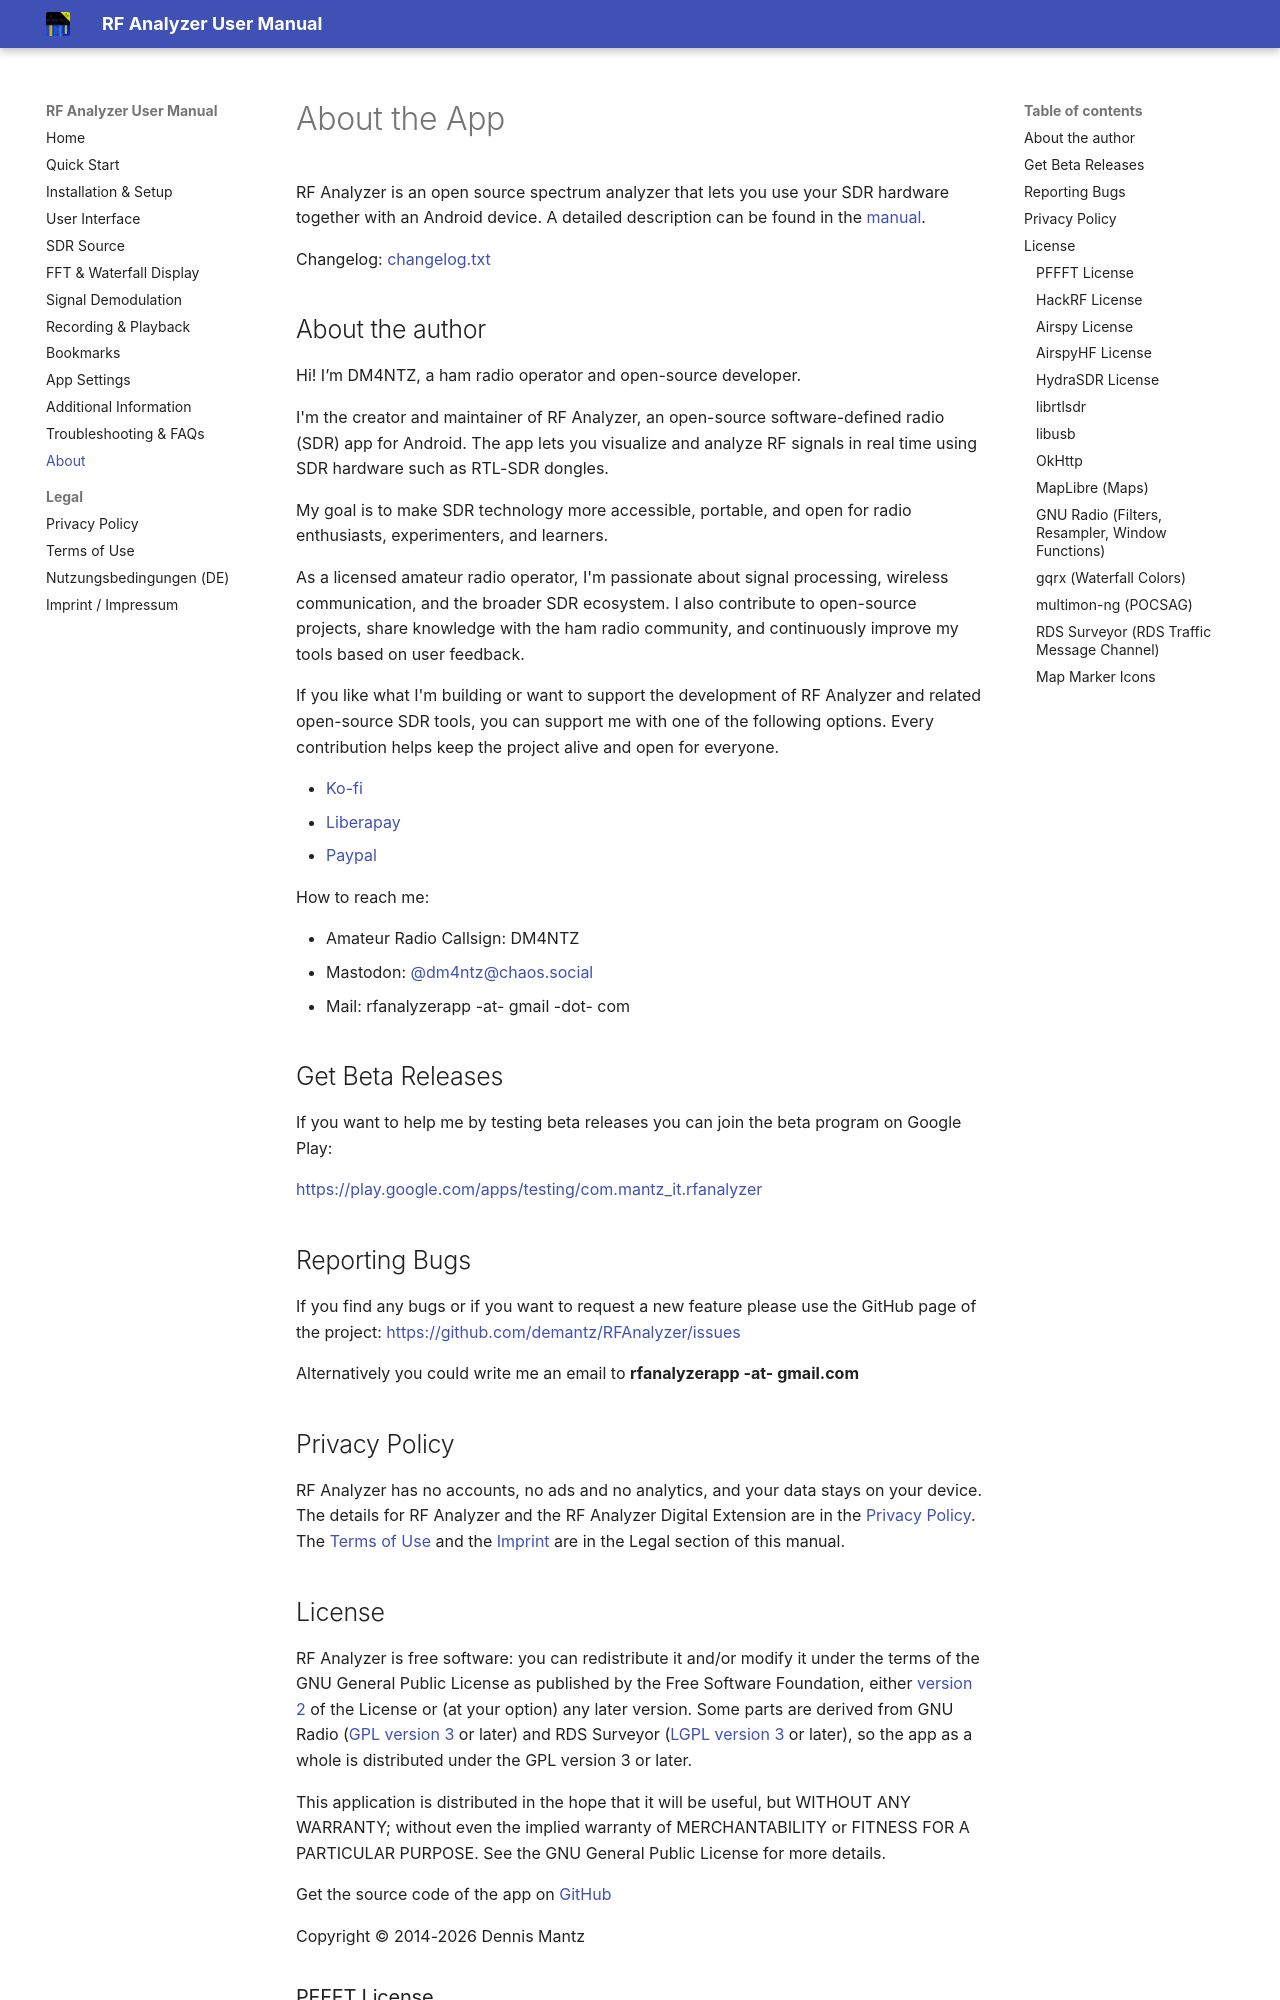

repository: demantz/RFAnalyzer · page: about.html · generator: mkdocs

# About the App

RF Analyzer is an open source spectrum analyzer that lets you use your
SDR hardware together with an Android device. A detailed description
can be found in the [manual](https://demantz.github.io/RFAnalyzer/index.html).

Changelog: [changelog.txt](https://raw.githubusercontent.com/demantz/RFAnalyzer/master/changelog.txt)

## About the author

Hi! I’m DM4NTZ, a ham radio operator and open-source developer.

I'm the creator and maintainer of RF Analyzer, an open-source software-defined
radio (SDR) app for Android. The app lets you visualize and analyze RF signals
in real time using SDR hardware such as RTL-SDR dongles.

My goal is to make SDR technology more accessible, portable, and open for radio
enthusiasts, experimenters, and learners.

As a licensed amateur radio operator, I'm passionate about signal processing,
wireless communication, and the broader SDR ecosystem. I also contribute to
open-source projects, share knowledge with the ham radio community, and
continuously improve my tools based on user feedback.

If you like what I'm building or want to support the development of RF Analyzer
and related open-source SDR tools, you can support me with one of the following
options. Every contribution helps keep the project alive and open for everyone.

- [Ko-fi](https://ko-fi.com/rfanalyzer)
- [Liberapay](https://liberapay.com/DM4NTZ/donate)
- [Paypal](https://paypal.me/dennismantz)

How to reach me:

- Amateur Radio Callsign: DM4NTZ
- Mastodon: [@dm4ntz@chaos.social](https://chaos.social/@dm4ntz)
- Mail: rfanalyzerapp -at- gmail -dot- com

## Get Beta Releases

If you want to help me by testing beta releases you can join the beta program
on Google Play:

[https://play.google.com/apps/testing/com.mantz_it.rfanalyzer](https://play.google.com/apps/testing/com.mantz_it.rfanalyzer)

## Reporting Bugs

If you find any bugs or if you want to request
a new feature please use the GitHub page of the project:
[https://github.com/demantz/RFAnalyzer/issues](https://github.com/demantz/RFAnalyzer/issues)

Alternatively you could write me an email to **rfanalyzerapp -at- gmail.com**

## Privacy Policy

RF Analyzer has no accounts, no ads and no analytics, and your data stays on your device. The
details for RF Analyzer and the RF Analyzer Digital Extension are in the
[Privacy Policy](./legal/privacy.md). The [Terms of Use](./legal/terms.md) and the
[Imprint](./legal/imprint.md) are in the Legal section of this manual.

## License

RF Analyzer is free software: you can redistribute it and/or modify it under the terms of the GNU
General Public License as published by the Free Software Foundation, either
[version 2](https://www.gnu.org/licenses/old-licenses/gpl-2.0.html) of the License or (at your
option) any later version. Some parts are derived from GNU Radio
([GPL version 3](https://www.gnu.org/licenses/gpl-3.0.html) or later) and RDS Surveyor
([LGPL version 3](https://www.gnu.org/licenses/lgpl-3.0.html) or later), so the app as a whole is
distributed under the GPL version 3 or later.

This application is distributed in the hope that it will be useful, but WITHOUT ANY WARRANTY;
without even the implied warranty of MERCHANTABILITY or FITNESS FOR A PARTICULAR PURPOSE. See the
GNU General Public License for more details.

Get the source code of the app on [GitHub](https://github.com/demantz/RFAnalyzer)

Copyright &copy; 2014-2026 Dennis Mantz
